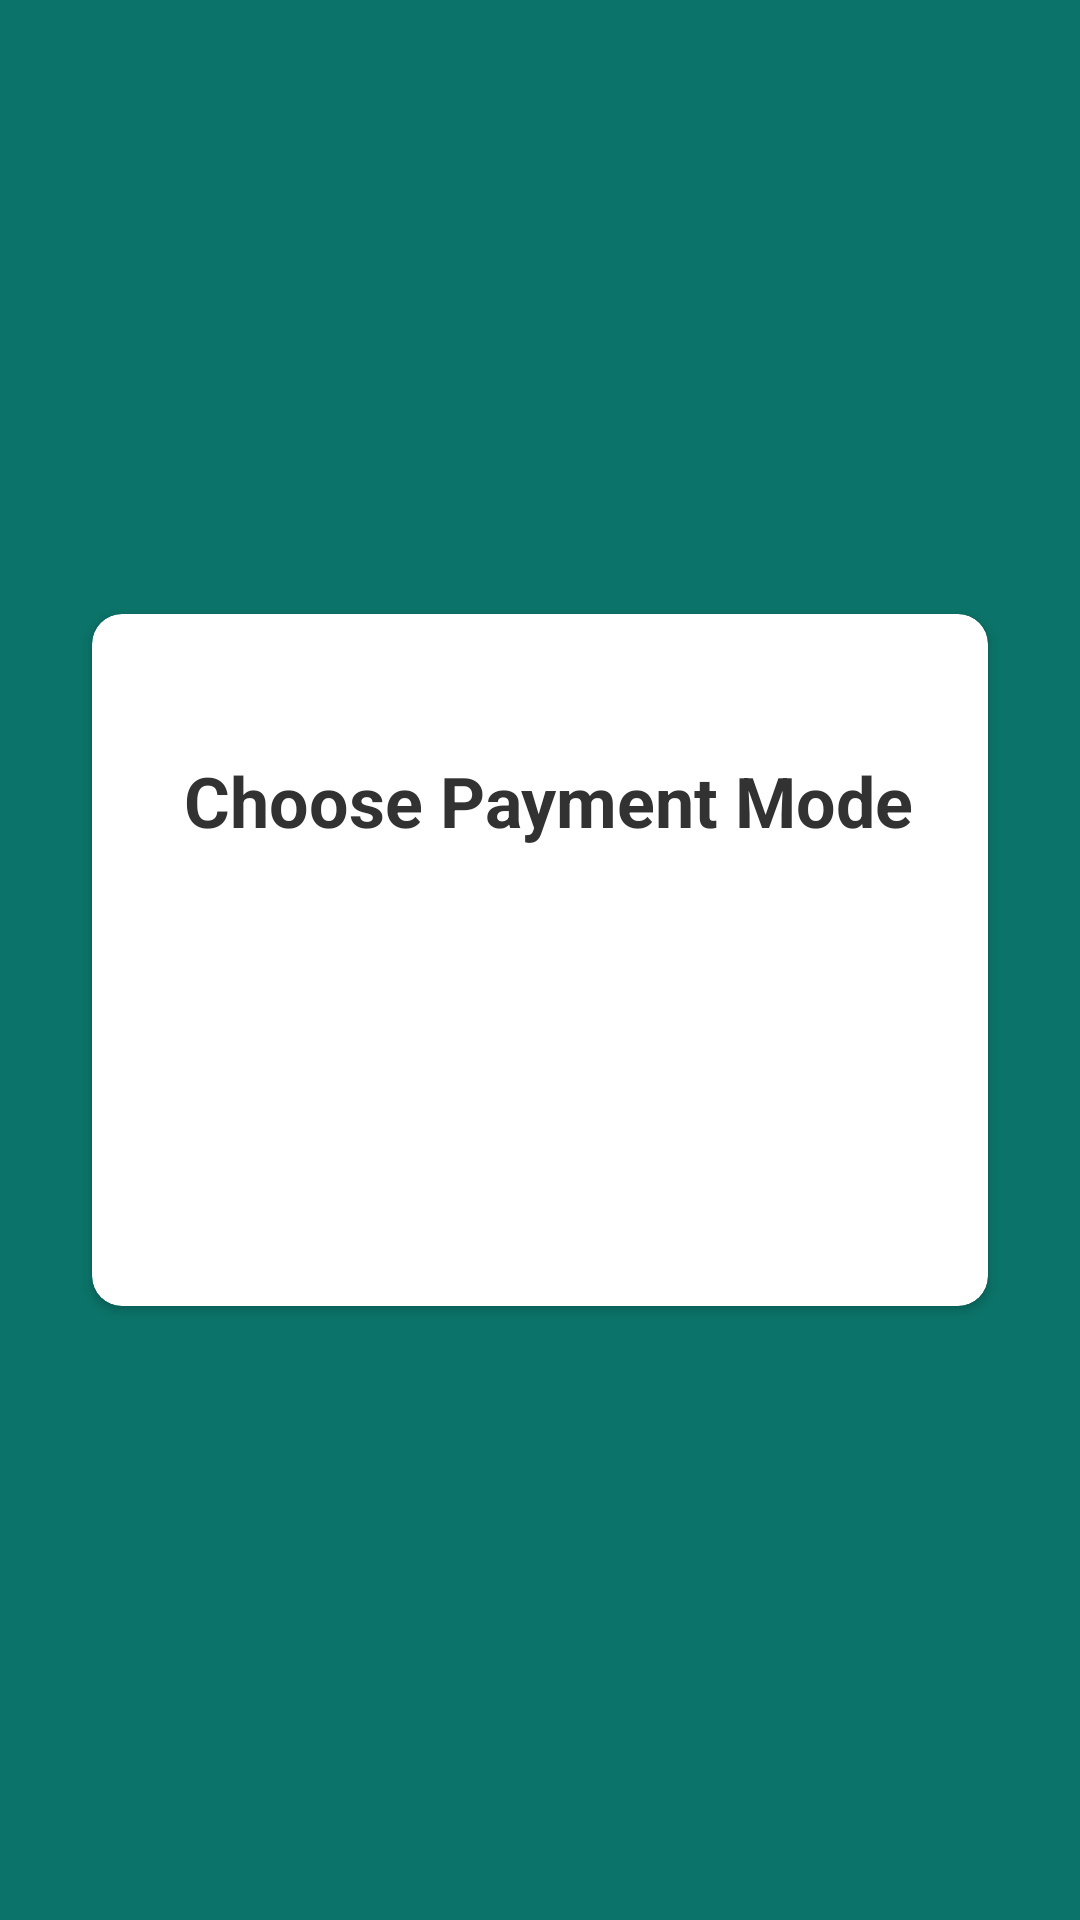

Reconstruct the res/layout file that produces this screen, plus the resources it refers to.
<!-- AndroidManifest.xml: application theme Theme.Foodie -->
<!-- res/layout/option.xml -->
<?xml version="1.0" encoding="utf-8"?>
<LinearLayout xmlns:android="http://schemas.android.com/apk/res/android"
    xmlns:app="http://schemas.android.com/apk/res-auto"
    android:gravity="center"
    android:layout_width="match_parent"
    android:layout_height="match_parent"
    android:background="#0B7369">
    <androidx.cardview.widget.CardView
        android:elevation="5dp"
        app:cardCornerRadius="10dp"
        android:layout_width="wrap_content"
        android:layout_height="wrap_content">
        <LinearLayout
            android:layout_width="wrap_content"
            android:layout_height="wrap_content">
            <View
                android:layout_width="7dp"
                android:layout_height="40dp"
                android:layout_marginStart="-2dp"
                android:layout_marginTop="40dp"
                android:background="@drawable/rounded_corner" />
            <LinearLayout
                android:layout_width="0dp"
                android:layout_weight="1"
                android:padding="25dp"
                android:layout_height="wrap_content"
                android:background="@drawable/white_rounded"
                android:orientation="vertical">
                <TextView
                    android:layout_width="wrap_content"
                    android:layout_height="wrap_content"
                    android:layout_marginTop="21.5dp"
                    android:gravity="center_horizontal"
                    android:text="@string/choose_payment_mode"
                    android:textStyle="bold"
                    android:textColor="#333232"
                    android:textSize="23.3sp" />
                <Button
                    android:id="@+id/cod"
                    android:text="@string/cash_on_delivery"
                    android:textColor="#ffffff"
                    android:textStyle="bold"
                    android:layout_width="match_parent"
                    android:layout_height="wrap_content"
                    android:layout_marginTop="20dp"
                    android:background="@drawable/rounded_corner"
                    android:textSize="15sp"/>
                <Button
                    android:id="@+id/paytm"
                    android:text="@string/paytm_upi_card"
                    android:textColor="#ffffff"
                    android:textStyle="bold"
                    android:layout_width="match_parent"
                    android:layout_height="wrap_content"
                    android:layout_marginTop="12dp"
                    android:background="@drawable/rounded_corner"
                    android:textSize="15sp"/>
            </LinearLayout>
        </LinearLayout>
    </androidx.cardview.widget.CardView>
</LinearLayout>
<!-- resources referenced by this layout -->
<resources>
  <string name="cash_on_delivery">Cash On Delivery</string>
  <string name="choose_payment_mode">Choose Payment Mode</string>
  <string name="paytm_upi_card">Paytm / Upi / Card</string>
  <style name="Theme.Foodie" parent="Theme.AppCompat.Light.NoActionBar">
          
          <item name="colorPrimary">@color/colorPrimary</item>
          <item name="colorPrimaryDark">@color/colorPrimaryDark</item>
          <item name="colorAccent">@color/colorAccent</item>
          <item name="android:statusBarColor" tools:targetApi="l">?attr/colorPrimaryVariant</item>
          
      </style>
  <color name="colorPrimary">#DD2C00</color>
  <color name="colorPrimaryDark">#AF2502</color>
  <color name="colorAccent">#03DAC5</color>
</resources>
